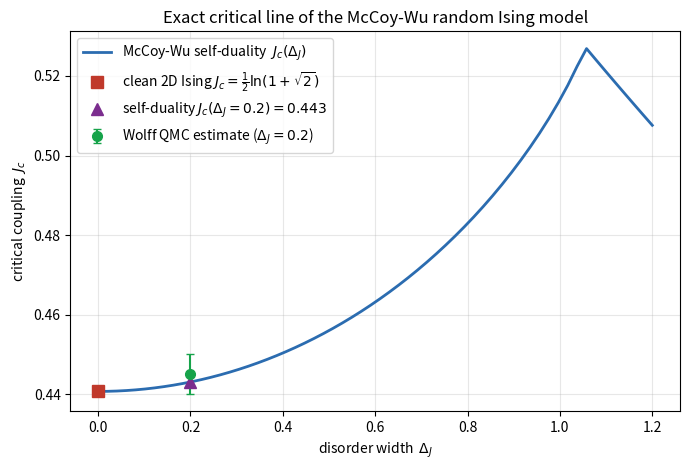

The matplotlib source for this figure:
#!/usr/bin/env python3
"""Exact critical line of the McCoy-Wu / random transverse-field Ising chain.

The self-duality condition for the columnar-disordered (McCoy-Wu) Ising model
with couplings drawn from a rectangular distribution of mean J and width DeltaJ,

    2 J + < ln tanh(J') >  =  0 ,     J' ~ Uniform[J - DeltaJ/2, J + DeltaJ/2],

fixes the critical coupling J_c(DeltaJ).  In the clean limit DeltaJ -> 0 it
reduces to 2J + ln tanh(J) = 0, i.e. the exact 2D Ising point
J_c = (1/2) ln(1 + sqrt 2) = 0.440687.  This script solves the condition and
plots J_c vs DeltaJ, marking the clean point and the QMC estimate.

Usage:  python3 mccoy_wu_critical_line.py [out.png]
"""

import sys
import numpy as np
from scipy import integrate, optimize
import matplotlib
matplotlib.use("Agg")
import matplotlib.pyplot as plt

OUT = sys.argv[1] if len(sys.argv) > 1 else "mccoy_wu_critical_line.png"

def condition(J, dJ):
    # Couplings are restricted to positive values: clip the rectangular
    # distribution at 0 and renormalize over the surviving support.
    if dJ < 1e-9:
        avg_lntanh = np.log(np.tanh(J))
    else:
        lo, hi = max(1e-9, J - dJ / 2), J + dJ / 2
        val, _ = integrate.quad(lambda x: np.log(np.tanh(x)), lo, hi, limit=200)
        avg_lntanh = val / (hi - lo)
    return 2 * J + avg_lntanh

def Jc(dJ):
    return optimize.brentq(lambda J: condition(J, dJ), 0.05, 2.0)

# clean-limit check
Jc_clean_exact = 0.5 * np.log(1 + np.sqrt(2))
print("clean 2D Ising:  J_c (formula) = %.6f   (1/2)ln(1+sqrt2) = %.6f"
      % (Jc(0.0), Jc_clean_exact))
print("DeltaJ = 0.20 :  J_c = %.6f   (QMC estimate: 0.445 +/- 0.005)" % Jc(0.20))

dJs = np.linspace(0.0, 1.2, 60)
Jcs = np.array([Jc(d) for d in dJs])

fig, ax = plt.subplots(figsize=(7, 4.8))
ax.plot(dJs, Jcs, "-", lw=2, color="#2b6cb0", label=r"McCoy-Wu self-duality  $J_c(\Delta_J)$")
ax.plot(0.0, Jc_clean_exact, "s", ms=8, color="#c0392b",
        label=r"clean 2D Ising $J_c=\frac{1}{2}\ln(1+\sqrt{2})$")
ax.errorbar(0.20, 0.445, yerr=0.005, fmt="o", ms=7, color="#16a34a", capsize=3,
            label=r"Wolff QMC estimate ($\Delta_J=0.2$)")
ax.plot(0.20, Jc(0.20), "^", ms=8, color="#7b2d8e",
        label=r"self-duality $J_c(\Delta_J{=}0.2)=%.3f$" % Jc(0.20))
ax.set_xlabel(r"disorder width  $\Delta_J$")
ax.set_ylabel(r"critical coupling  $J_c$")
ax.set_title("Exact critical line of the McCoy-Wu random Ising model")
ax.legend()
ax.grid(True, alpha=0.3)
fig.tight_layout()
fig.savefig(OUT, dpi=150)
print("wrote", OUT)
